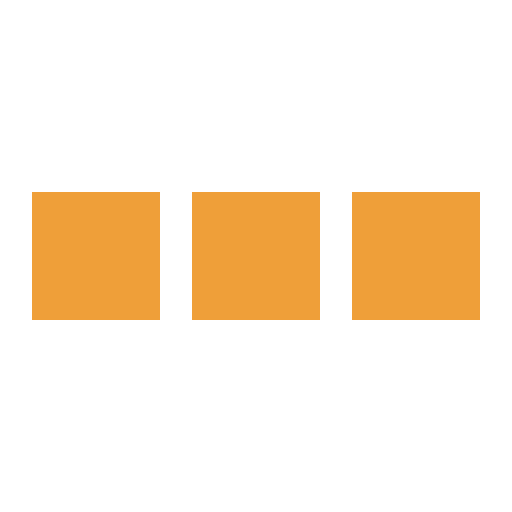
t = 0.00 s
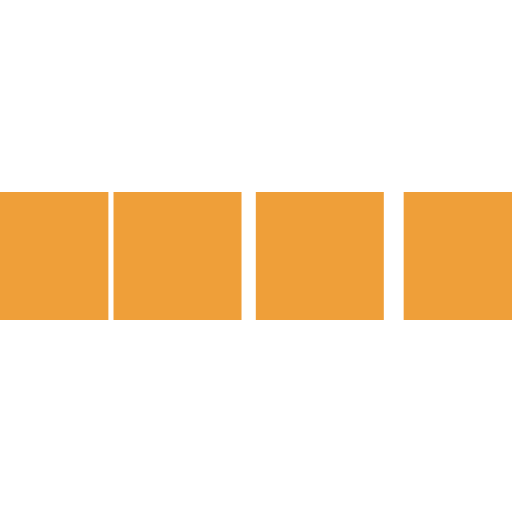
t = 0.10 s
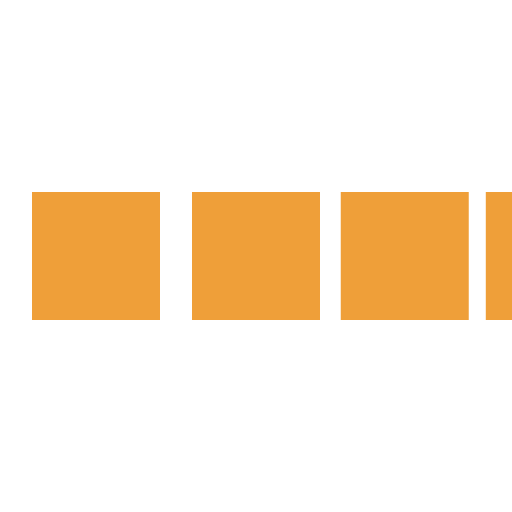
t = 0.30 s
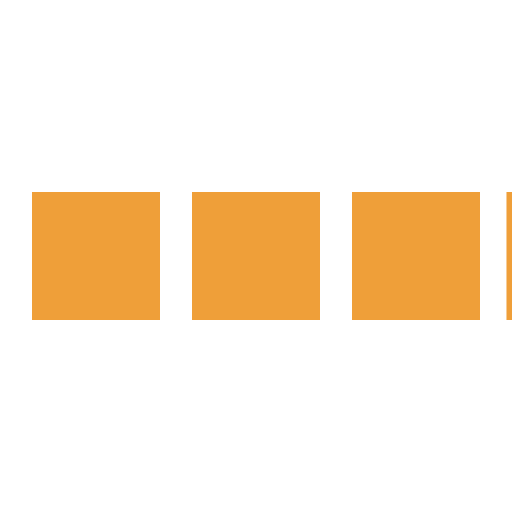
t = 0.40 s
t = 0.50 s: frame unchanged from t = 0.00 s, image omitted
t = 0.70 s: frame unchanged from t = 0.00 s, image omitted

The animated SVG that drew these frames (rendered in a browser with its animation timeline set to each time). Animation: 4 SMIL elements (animateTransform=4); one cycle of 0.80 s, repeats indefinitely.

<svg xmlns="http://www.w3.org/2000/svg" viewBox="0 0 32 32" width="32" height="32" fill="#ef9f39">
    <path transform="translate(-8 0)" d="M0 12 V20 H8 V12z"> 
        <animateTransform attributeName="transform" type="translate" values="-8 0; 2 0; 2 0;" dur="0.8s" repeatCount="indefinite" begin="0" keytimes="0;.25;1" keySplines="0.2 0.2 0.4 0.8;0.2 0.6 0.4 0.8" calcMode="spline"  />
    </path>
    <path transform="translate(2 0)" d="M0 12 V20 H8 V12z"> 
        <animateTransform attributeName="transform" type="translate" values="2 0; 12 0; 12 0;" dur="0.8s" repeatCount="indefinite" begin="0" keytimes="0;.35;1" keySplines="0.2 0.2 0.4 0.8;0.2 0.6 0.4 0.8" calcMode="spline"  />
    </path>
    <path transform="translate(12 0)" d="M0 12 V20 H8 V12z"> 
        <animateTransform attributeName="transform" type="translate" values="12 0; 22 0; 22 0;" dur="0.8s" repeatCount="indefinite" begin="0" keytimes="0;.45;1" keySplines="0.2 0.2 0.4 0.8;0.2 0.6 0.4 0.8" calcMode="spline"  />
    </path>
    <path transform="translate(24 0)" d="M0 12 V20 H8 V12z"> 
        <animateTransform attributeName="transform" type="translate" values="22 0; 32 0; 32 0;" dur="0.8s" repeatCount="indefinite" begin="0" keytimes="0;.55;1" keySplines="0.2 0.2 0.4 0.8;0.2 0.6 0.4 0.8" calcMode="spline"  />
    </path>
</svg>
